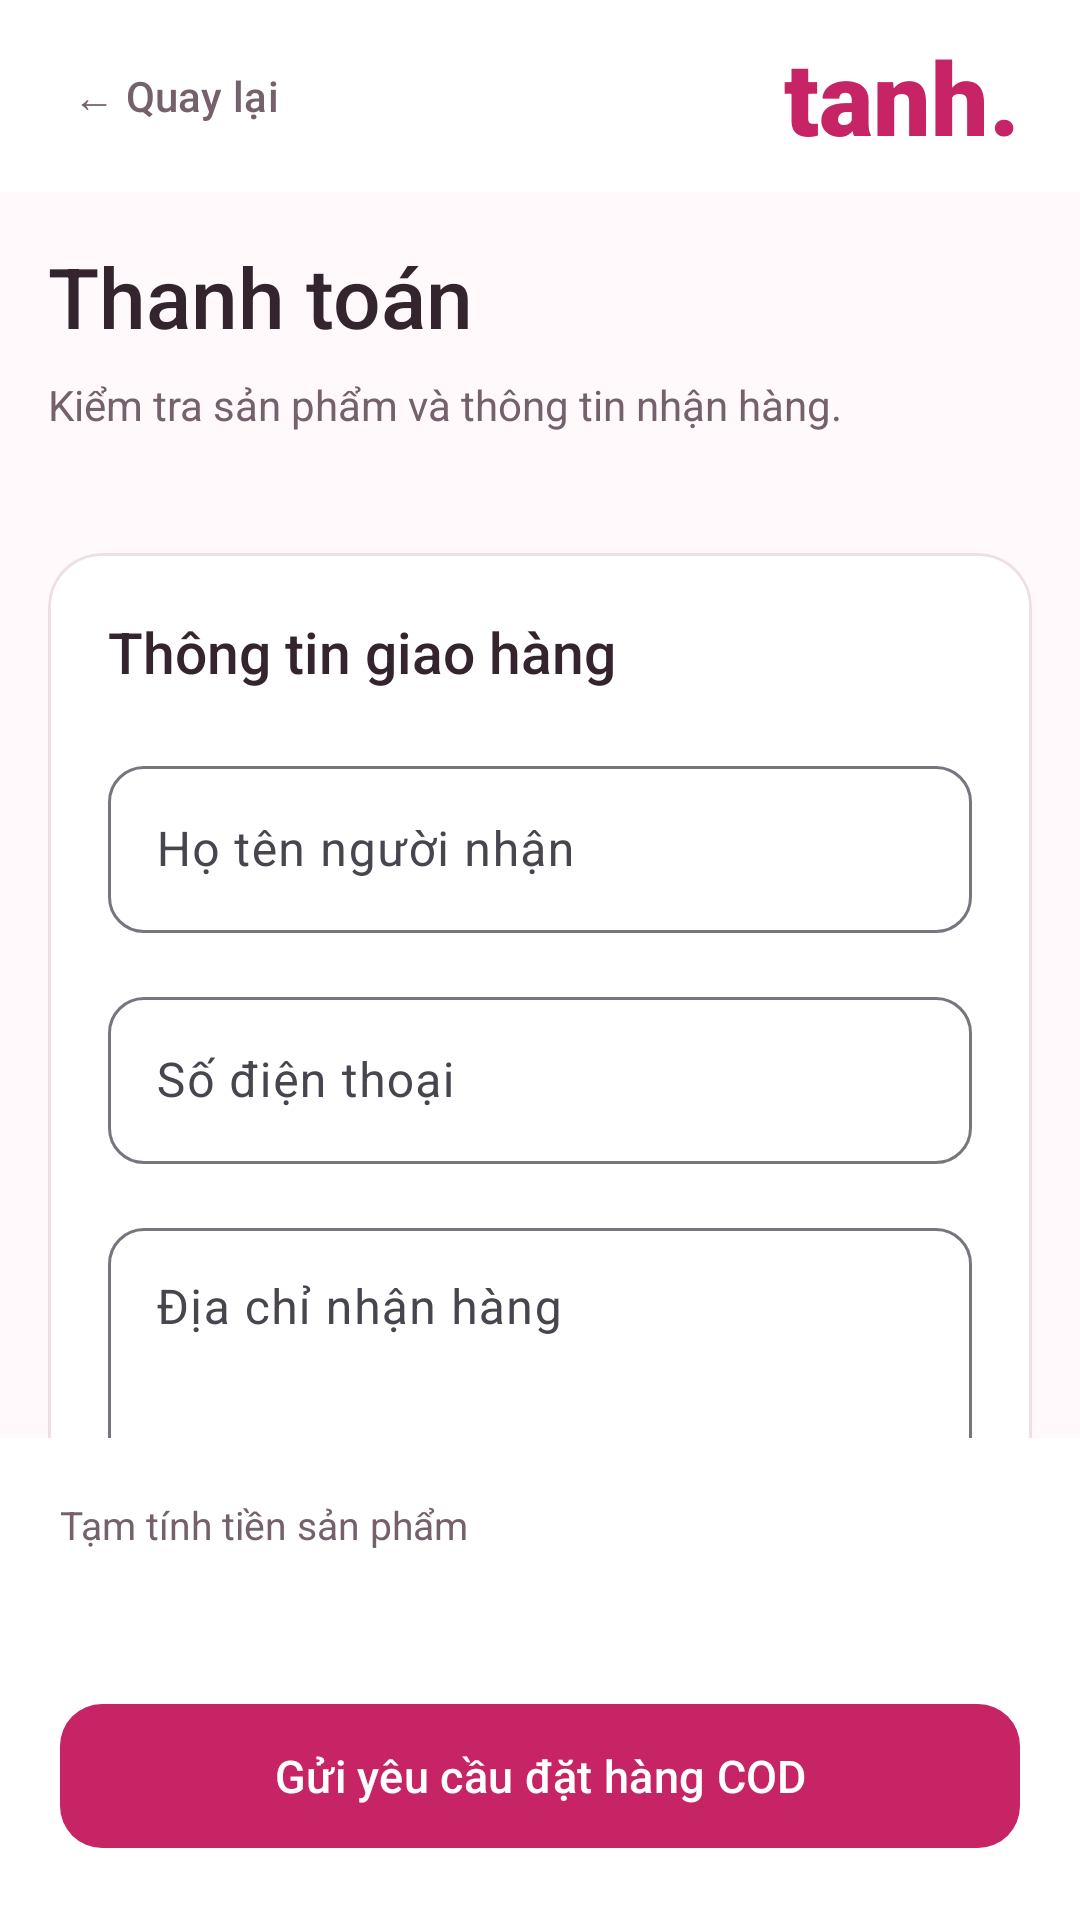

This screen was rendered from an Android layout file. Write that file and the resources it references.
<!-- AndroidManifest.xml: application theme Theme._24162007_Tuan1 -->
<!-- res/layout/activity_payment.xml -->
<?xml version="1.0" encoding="utf-8"?>
<LinearLayout xmlns:android="http://schemas.android.com/apk/res/android"
    xmlns:app="http://schemas.android.com/apk/res-auto"
    android:layout_width="match_parent"
    android:layout_height="match_parent"
    android:background="@color/tanh_canvas"
    android:fitsSystemWindows="true"
    android:orientation="vertical">

    <LinearLayout
        android:layout_width="match_parent"
        android:layout_height="64dp"
        android:background="@color/tanh_surface"
        android:gravity="center_vertical"
        android:orientation="horizontal"
        android:paddingHorizontal="12dp">

        <com.google.android.material.button.MaterialButton
            android:id="@+id/btnPaymentBack"
            style="@style/Widget.Tanh.Button.Text"
            android:layout_width="wrap_content"
            android:layout_height="48dp"
            android:text="← Quay lại" />

        <TextView
            android:layout_width="0dp"
            android:layout_height="wrap_content"
            android:layout_weight="1"
            android:gravity="end"
            android:paddingEnd="8dp"
            android:fontFamily="sans-serif-black"
            android:text="tanh."
            android:textColor="@color/tanh_primary"
            android:textSize="34sp" />

    </LinearLayout>

    <androidx.core.widget.NestedScrollView
        android:layout_width="match_parent"
        android:layout_height="0dp"
        android:layout_weight="1"
        android:fillViewport="true">

        <LinearLayout
            android:layout_width="match_parent"
            android:layout_height="wrap_content"
            android:orientation="vertical"
            android:padding="16dp">

            <TextView
                android:layout_width="match_parent"
                android:layout_height="wrap_content"
                android:fontFamily="sans-serif-medium"
                android:text="Thanh toán"
                android:textColor="@color/tanh_ink"
                android:textSize="28sp" />

            <TextView
                android:layout_width="match_parent"
                android:layout_height="wrap_content"
                android:layout_marginTop="8dp"
                android:layout_marginBottom="20dp"
                android:text="Kiểm tra sản phẩm và thông tin nhận hàng."
                android:textColor="@color/tanh_muted"
                android:textSize="14sp" />

            <LinearLayout
                android:id="@+id/paymentItems"
                android:layout_width="match_parent"
                android:layout_height="wrap_content"
                android:orientation="vertical" />

            <com.google.android.material.card.MaterialCardView
                style="@style/Widget.Tanh.Card"
                android:layout_width="match_parent"
                android:layout_height="wrap_content"
                android:layout_marginTop="20dp">

                <LinearLayout
                    android:layout_width="match_parent"
                    android:layout_height="wrap_content"
                    android:orientation="vertical"
                    android:padding="20dp">

                    <TextView
                        android:layout_width="match_parent"
                        android:layout_height="wrap_content"
                        android:fontFamily="sans-serif-medium"
                        android:text="Thông tin giao hàng"
                        android:textColor="@color/tanh_ink"
                        android:textSize="19sp" />

                    <com.google.android.material.textfield.TextInputLayout
                        style="@style/Widget.Tanh.Input"
                        android:layout_width="match_parent"
                        android:layout_height="wrap_content"
                        android:layout_marginTop="20dp"
                        android:hint="Họ tên người nhận">

                        <com.google.android.material.textfield.TextInputEditText
                            android:id="@+id/edtOrderName"
                            android:layout_width="match_parent"
                            android:layout_height="wrap_content"
                            android:inputType="textPersonName|textCapWords"
                            android:maxLength="100"
                            android:singleLine="true"
                            android:imeOptions="actionNext" />

                    </com.google.android.material.textfield.TextInputLayout>

                    <com.google.android.material.textfield.TextInputLayout
                        style="@style/Widget.Tanh.Input"
                        android:layout_width="match_parent"
                        android:layout_height="wrap_content"
                        android:layout_marginTop="16dp"
                        android:hint="Số điện thoại">

                        <com.google.android.material.textfield.TextInputEditText
                            android:id="@+id/edtOrderPhone"
                            android:layout_width="match_parent"
                            android:layout_height="wrap_content"
                            android:inputType="phone"
                            android:maxLength="20"
                            android:singleLine="true"
                            android:imeOptions="actionNext" />

                    </com.google.android.material.textfield.TextInputLayout>

                    <com.google.android.material.textfield.TextInputLayout
                        style="@style/Widget.Tanh.Input"
                        android:layout_width="match_parent"
                        android:layout_height="wrap_content"
                        android:layout_marginTop="16dp"
                        android:hint="Địa chỉ nhận hàng">

                        <com.google.android.material.textfield.TextInputEditText
                            android:id="@+id/edtOrderAddress"
                            android:layout_width="match_parent"
                            android:layout_height="wrap_content"
                            android:gravity="top"
                            android:inputType="textPostalAddress|textMultiLine"
                            android:maxLength="500"
                            android:minLines="3"
                            android:maxLines="5" />

                    </com.google.android.material.textfield.TextInputLayout>

                    <TextView
                        android:layout_width="match_parent"
                        android:layout_height="wrap_content"
                        android:layout_marginTop="24dp"
                        android:fontFamily="sans-serif-medium"
                        android:text="Thanh toán khi nhận hàng · COD"
                        android:textColor="@color/tanh_primary_dark"
                        android:textSize="15sp" />

                    <TextView
                        android:layout_width="match_parent"
                        android:layout_height="wrap_content"
                        android:layout_marginTop="10dp"
                        android:lineSpacingExtra="5dp"
                        android:text="Phí vận chuyển và khả năng cung ứng sẽ được shop xác nhận trước khi giao. Gửi yêu cầu đặt hàng chưa phát sinh thanh toán."
                        android:textColor="@color/tanh_muted"
                        android:textSize="13sp" />

                </LinearLayout>

            </com.google.android.material.card.MaterialCardView>

        </LinearLayout>

    </androidx.core.widget.NestedScrollView>

    <LinearLayout
        android:layout_width="match_parent"
        android:layout_height="wrap_content"
        android:background="@color/tanh_surface"
        android:orientation="vertical"
        android:padding="20dp">

        <TextView
            android:layout_width="match_parent"
            android:layout_height="wrap_content"
            android:text="Tạm tính tiền sản phẩm"
            android:textColor="@color/tanh_muted"
            android:textSize="13sp" />

        <TextView
            android:id="@+id/tvPaymentTotal"
            android:layout_width="match_parent"
            android:layout_height="wrap_content"
            android:fontFamily="sans-serif-medium"
            android:textColor="@color/tanh_primary"
            android:textSize="26sp" />

        <com.google.android.material.button.MaterialButton
            android:id="@+id/btnPlaceOrder"
            style="@style/Widget.Tanh.Button"
            android:layout_width="match_parent"
            android:layout_height="wrap_content"
            android:layout_marginTop="12dp"
            android:text="Gửi yêu cầu đặt hàng COD" />

    </LinearLayout>

</LinearLayout>
<!-- resources referenced by this layout -->
<resources>
  <color name="tanh_canvas">#FFF9FB</color>
  <color name="tanh_ink">#34242D</color>
  <color name="tanh_muted">#75616C</color>
  <color name="tanh_primary">#C62465</color>
  <color name="tanh_primary_dark">#941747</color>
  <color name="tanh_surface">#FFFFFF</color>
  <style name="Widget.Tanh.Button" parent="Widget.Material3.Button">
          <item name="backgroundTint">@color/tanh_primary</item>
          <item name="android:textColor">@color/tanh_surface</item>
          <item name="android:textAllCaps">false</item>
          <item name="android:textSize">15sp</item>
          <item name="android:minHeight">56dp</item>
          <item name="cornerRadius">14dp</item>
      </style>
  <style name="Widget.Tanh.Button.Text" parent="Widget.Material3.Button.TextButton">
          <item name="android:textColor">@color/tanh_muted</item>
          <item name="android:textAllCaps">false</item>
          <item name="android:minHeight">48dp</item>
      </style>
  <style name="Widget.Tanh.Card" parent="Widget.Material3.CardView.Outlined">
          <item name="cardBackgroundColor">@color/tanh_surface</item>
          <item name="strokeColor">@color/tanh_line</item>
          <item name="strokeWidth">1dp</item>
          <item name="cardCornerRadius">18dp</item>
          <item name="cardElevation">0dp</item>
      </style>
  <style name="Widget.Tanh.Input" parent="Widget.Material3.TextInputLayout.OutlinedBox">
          <item name="boxCornerRadiusTopStart">12dp</item>
          <item name="boxCornerRadiusTopEnd">12dp</item>
          <item name="boxCornerRadiusBottomStart">12dp</item>
          <item name="boxCornerRadiusBottomEnd">12dp</item>
          <item name="hintTextColor">@color/tanh_primary</item>
      </style>
  <style name="Theme._24162007_Tuan1" parent="Base.Theme._24162007_Tuan1" />
  <color name="tanh_line">#EEDFE6</color>
  <style name="Base.Theme._24162007_Tuan1" parent="Theme.Material3.DayNight.NoActionBar">
          
          
      </style>
</resources>
